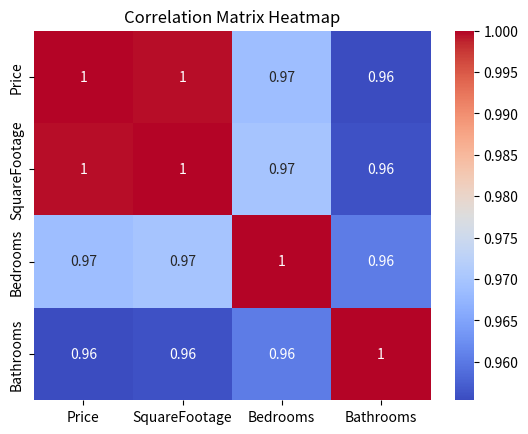
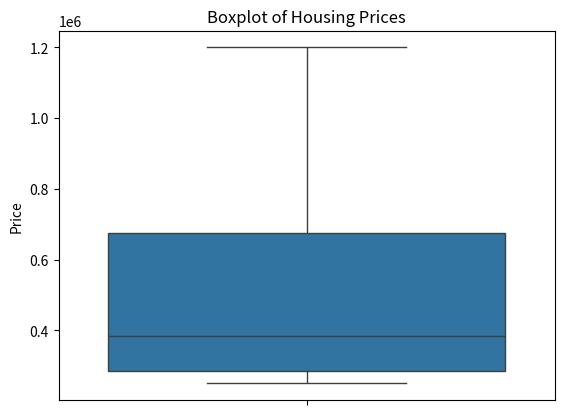

Write the Python code that produced these figures, in order.
import pandas as pd
import matplotlib.pyplot as plt
import seaborn as sns

data = {
    "Price": [250000, 300000, 280000, 450000, 600000, 320000, 700000, 800000, 270000, 1200000],
    "SquareFootage": [700, 850, 800, 1200, 1600, 900, 1800, 2000, 780, 3000],
    "Bedrooms": [1, 2, 2, 3, 4, 2, 4, 5, 2, 6],
    "Bathrooms": [1, 2, 1, 2, 3, 2, 3, 4, 2, 5]
}

df = pd.DataFrame(data)
corr_matrix = df.corr()

plt.figure()
sns.heatmap(corr_matrix, annot=True, cmap="coolwarm")
plt.title("Correlation Matrix Heatmap")
plt.show()
print("Highly correlated feature pairs (correlation > 0.8):")
for col in corr_matrix.columns:
    for row in corr_matrix.index:
        if col != row and corr_matrix.loc[row, col] > 0.8:
            print(f"{row} and {col}: {corr_matrix.loc[row, col]:.2f}")

plt.figure()
sns.boxplot(y=df["Price"])
plt.title("Boxplot of Housing Prices")
plt.ylabel("Price")
plt.show()